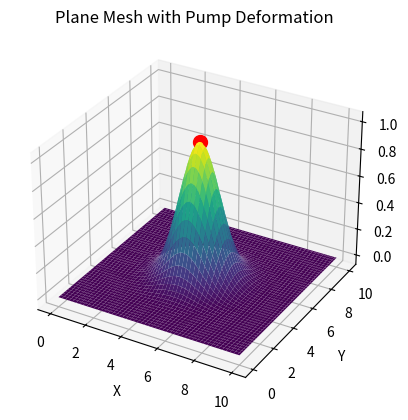

Source code (Python):
import numpy as np
import matplotlib.pyplot as plt
from mpl_toolkits.mplot3d import Axes3D

# Parameters
length = 10  # Length of the plane
width = 10   # Width of the plane
resolution = 100  # Resolution of the mesh
pump_position = (5, 5, 0)  # Position of the pump (x, y, z)
pump_height = 1  # Height of the pump (deformation)
pump_radius = 1  # Radius of the pump effect

# Generate the mesh grid
x = np.linspace(0, length, resolution)
y = np.linspace(0, width, resolution)
x, y = np.meshgrid(x, y)
z = np.zeros_like(x)

# Apply deformation for the pump
dist = np.sqrt((x - pump_position[0])**2 + (y - pump_position[1])**2)
pump_effect = np.exp(-dist**2 / (2 * pump_radius**2)) * pump_height
z += pump_effect

# Plot the mesh
fig = plt.figure()
ax = fig.add_subplot(111, projection='3d')
ax.plot_surface(x, y, z, cmap='viridis')

# Highlight the pump position
ax.scatter(pump_position[0], pump_position[1], pump_height, color='r', s=100)

ax.set_xlabel('X')
ax.set_ylabel('Y')
ax.set_zlabel('Z')
ax.set_title('Plane Mesh with Pump Deformation')

plt.show()
